Run: headless pygame with SDL's dummy video driver; simulated clock (each Clock.tick advances the game by its frame time, no real sleeping); random seed 0; keys injected as events and as key.get_pressed() state; no mouse input.
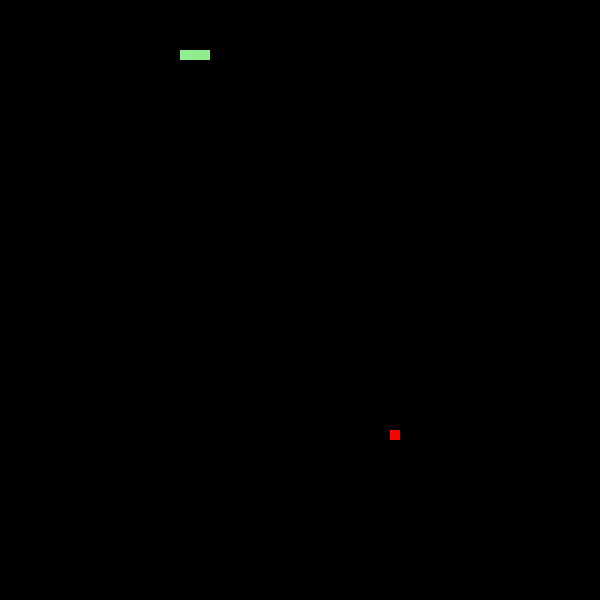
Frame 1 of 4 · flips 1–60 · no input
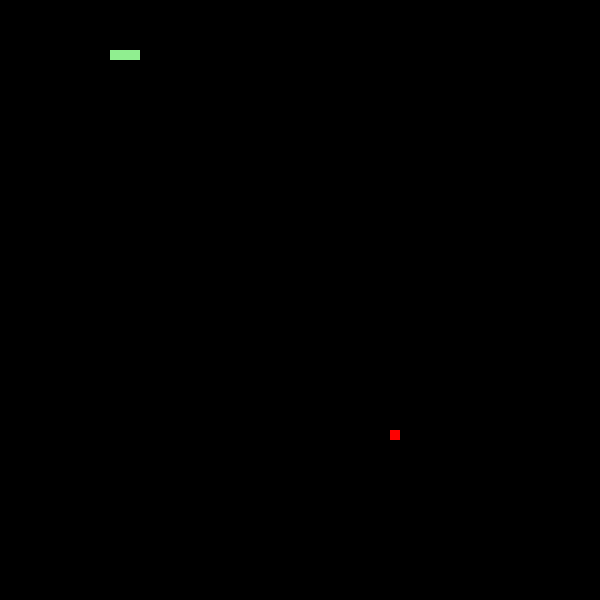
Frame 2 of 4 · flips 61–180 · tapped SPACE, RETURN · held RIGHT (→), D
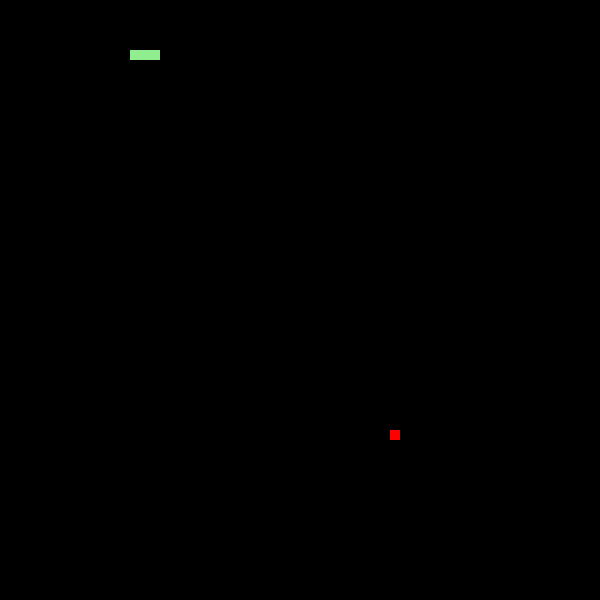
Frame 3 of 4 · flips 181–300 · held DOWN (↓), S
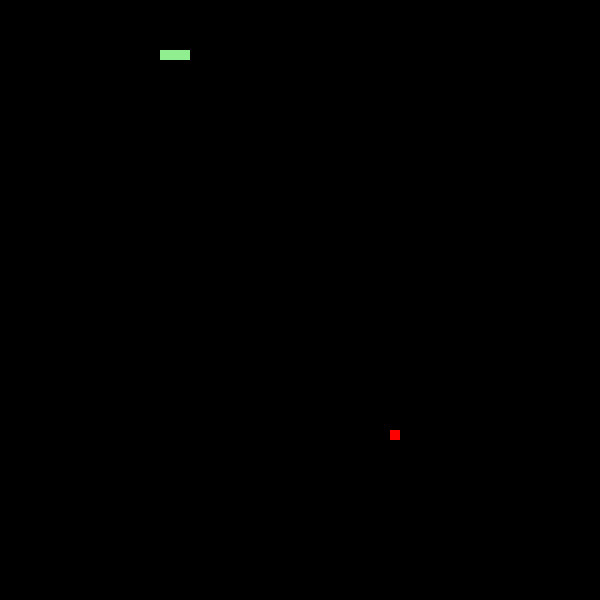
Frame 4 of 4 · flips 301–420 · held LEFT (←), A, UP (↑), W

The pygame program that drew these frames:

import pygame
from random import randint
from pygame.locals import *

pygame.init()

# setando uma diração fixa
direcao = K_LEFT

tamanho_tela = (600, 600)
janela = pygame.display.set_mode((tamanho_tela))
pygame.display.set_caption('Jogoda da Cobrinha')

# eixo (X,Y)
cobrinha = [(250, 50), (260, 50), (270, 50)]
# .Surface desenhar muitas imagens em outra (10,10 quadrado)
skin = pygame.Surface((10, 10))
# .fill cores RGB
skin.fill((144, 238, 144))

# .Surface desenhar muitas imagens em outra (10,10 quadrado)
maca = pygame.Surface((10, 10))
# .fill cores RGB
maca.fill((255, 0, 0))

#.time.Clock criar um objeto para ajudar a controlar o tempo
# para setar um tempo para que a cobrinha não ande muito rápido
relogio = pygame.time.Clock()


#gerando posição aleatoria da maça de 0 a 600
def maca_grid():
    x = randint(0, tamanho_tela[0])
    y = randint(0, tamanho_tela[1])
    # Sempre que n tiver um multiplo de 10,
    # arredonda para baixo,
    # por causa do tamanho do pixel da cobrinha q é 10
    return x // 10 * 10, y // 10 * 10
maca_pos = maca_grid()

# se uma posição for igual a outra == colisao
def colisao(pos1, pos2):
    return pos1 == pos2

def limite_tela(pos):
    # menor ou igual a 0, ou menor que o tamanho maximo (eixo X,Y)
    # Flase dentro, True fora
    if 0 <= pos[0] < tamanho_tela[0] and 0 <= pos[1] < tamanho_tela[1]:
        return False
    else:
        return True


# para não chamar as variaveis dnv, usar esta function
def restart():
    global cobrinha
    global maca_pos
    global direcao
    cobrinha = [(250, 50), (260, 50), (270, 50)]
    maca_pos = maca_pos
    direcao = K_LEFT

rodando = True
while rodando:
    # tempo de movimento da cobrinha
    relogio.tick(10)

    # comando .fill para limpar a tela, pq ela vai ficar sendo atualizada (RGB 0,0,0)
    janela.fill((0,0,0))

    for c in pygame.event.get():
        if c.type == pygame.QUIT:
            rodando = False

        # se uma tecla for precionada
        elif c.type == KEYDOWN:
            if c.key in [K_UP, K_DOWN, K_LEFT, K_RIGHT]:
                direcao = c.key

    # .blit desenhar uma imagem sobre outra
    janela.blit(maca, maca_pos)

    velocidade = 0
    #comando a maça
    if colisao(maca_pos, cobrinha[0]):
        cobrinha.append((0, 0))
        maca_pos = maca_grid()

    # Comando for para mover o cabeça:
    # usando o comando for, pq a snake são variás tuplas
    for pos in cobrinha:
        # para cada posição da cobrinha
        # .blit para senhar uma img sobre a outra
        janela.blit(skin, pos)

    # Comando for para mover o corpo:
    # o corpo vai ocupando o lugar da cabela para ela andar
    # setando o range: -1 pq começa do final, 0 não é incluso, -1 para ir diminuindo
    for corpo in range(len(cobrinha) - 1, 0, - 1):
        ## Descomentar para função de quitar se a cabeça encontrar com o corpo
        # if colisao(cobrinha[0], cobrinha[corpo]): # def colisao está passando por td corpo da cobrinha
        #     pygame.quit()
        #     quit()

        # function para reinicar para reiniciar
        if colisao(cobrinha[0], cobrinha[corpo]):  # def colisao está passando por td corpo da cobrinha
            restart()
            break
        cobrinha[corpo] = cobrinha[corpo - 1]

    if direcao == K_UP:
        # posição da cabela = posX, posY - 10 (Y - 10 pq está indo para cima)
        cobrinha[0] = (cobrinha[0][0], cobrinha[0][1] - 10)
    elif direcao == K_DOWN:
        # posição da cabela = posX, posY - 10 (Y + 10 pq está indo para baixo)
        cobrinha[0] = (cobrinha[0][0], cobrinha[0][1] + 10)
    elif direcao == K_RIGHT:
        # posição da cabela = posX, posY - 10 (X + 10 pq está indo para direita)
        cobrinha[0] = (cobrinha[0][0] + 10, cobrinha[0][1])
    elif direcao == K_LEFT:
        # posição da cabela = posX, posY - 10 (X - 10 pq está indo para esquerda)
        cobrinha[0] = (cobrinha[0][0] - 10, cobrinha[0][1])

    # # se a cabeça sair dos limites, quita
    # if limite_tela(cobrinha[0]):
    #     pygame.quit()
    #     quit()

    #se a cabeça sair dos limites, reinicia
    if limite_tela(cobrinha[0]):
        restart()

    pygame.display.update()
